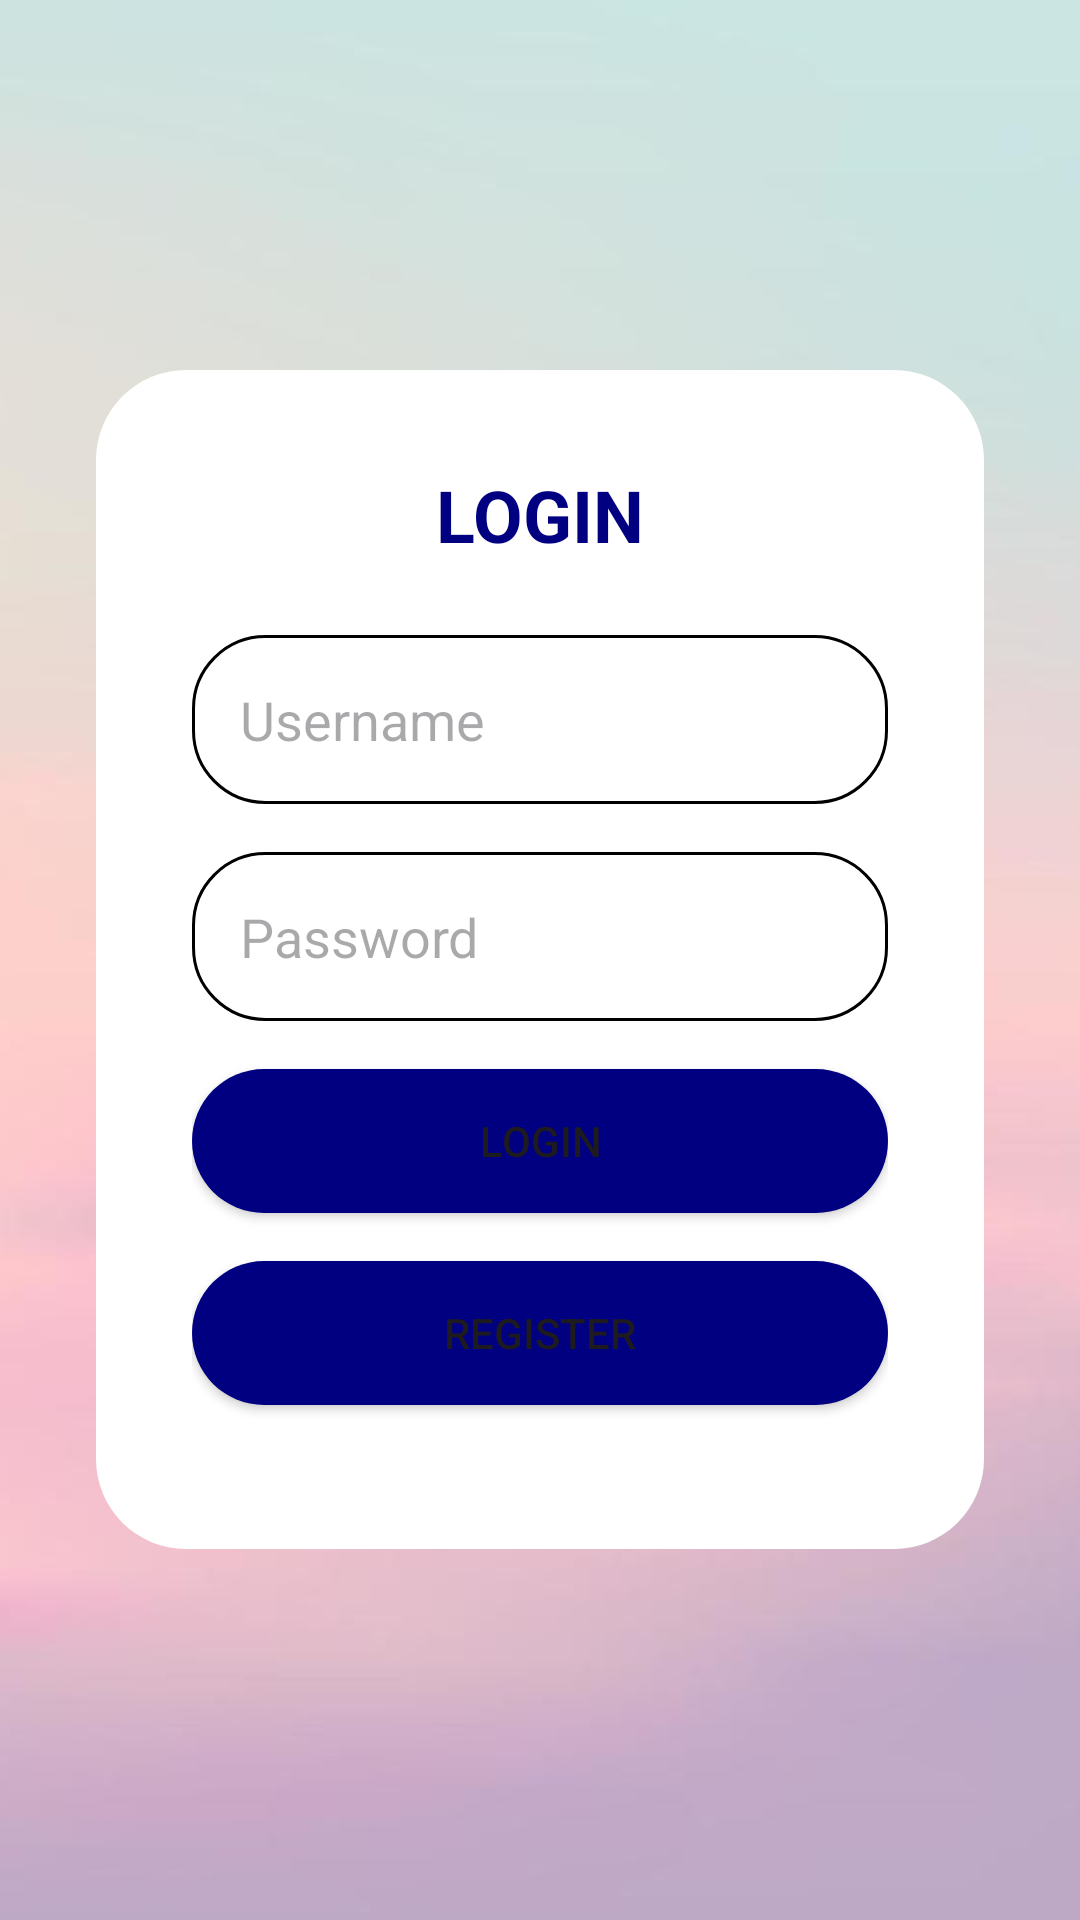

This screen was rendered from an Android layout file. Write that file and the resources it references.
<!-- AndroidManifest.xml: application theme Theme.DataBarang -->
<!-- res/layout/activity_login.xml -->
<FrameLayout xmlns:android="http://schemas.android.com/apk/res/android"
    android:layout_width="match_parent"
    android:layout_height="match_parent">

    
    <ImageView
        android:layout_width="match_parent"
        android:layout_height="match_parent"
        android:src="@drawable/login_bg"
        android:scaleType="centerCrop" />

    
    <LinearLayout
        android:layout_width="match_parent"
        android:layout_height="wrap_content"
        android:layout_gravity="center"
        android:layout_marginStart="32dp"
        android:layout_marginEnd="32dp"
        android:background="@drawable/white_box"
        android:gravity="center"
        android:orientation="vertical"
        android:padding="32dp">

        
        <TextView
            android:layout_width="wrap_content"
            android:layout_height="wrap_content"
            android:text="LOGIN"
            android:textSize="24sp"
            android:textColor="#000080"
            android:textStyle="bold"
            android:layout_marginBottom="24dp"/>

        
        <EditText
            android:id="@+id/edtUsername"
            android:layout_width="match_parent"
            android:layout_height="wrap_content"
            android:layout_marginBottom="16dp"
            android:background="@drawable/edit_text_background"
            android:hint="Username"
            android:minHeight="48dp"
            android:padding="16dp" />

        
        <EditText
            android:id="@+id/edtPassword"
            android:layout_width="match_parent"
            android:layout_height="wrap_content"
            android:layout_marginBottom="16dp"
            android:background="@drawable/edit_text_background"
            android:hint="Password"
            android:inputType="textPassword"
            android:minHeight="48dp"
            android:padding="16dp" />

        
        <Button
            android:id="@+id/btnLogin"
            android:layout_width="match_parent"
            android:layout_height="wrap_content"
            android:layout_marginBottom="16dp"
            android:background="@drawable/button_background"
            android:backgroundTint="@null"
            android:gravity="center"
            android:text="Login" />

        
        <Button
            android:id="@+id/btnRegister"
            android:layout_width="match_parent"
            android:layout_height="wrap_content"
            android:layout_marginBottom="16dp"
            android:background="@drawable/button_background"
            android:backgroundTint="@null"
            android:gravity="center"
            android:text="Register" />

    </LinearLayout>

</FrameLayout>
<!-- resources referenced by this layout -->
<resources>
  <!-- drawable button_background (drawable) -->
  <shape xmlns:android="http://schemas.android.com/apk/res/android">
      <solid android:color="#000080"/> 
      <corners android:radius="24dp"/> 
  </shape>
  <!-- drawable edit_text_background (drawable) -->
  <shape xmlns:android="http://schemas.android.com/apk/res/android">
      <solid android:color="#FFFFFF"/> 
      <corners android:radius="24dp"/>
      <stroke android:width="5dp" android:color="#D1D1D1"/>
      <stroke android:color="#000000" android:width="1dp"/> 
  </shape>
  <!-- drawable login_bg: jpeg bitmap (drawable, 8448 bytes) -->
  <!-- drawable white_box (drawable) -->
  <shape xmlns:android="http://schemas.android.com/apk/res/android">
      <solid android:color="#FFFFFF"/> 
      <corners android:radius="30dp"/> 
  </shape>
  <style name="Theme.DataBarang" parent="Base.Theme.DataBarang" />
  <style name="Base.Theme.DataBarang" parent="Theme.Material3.DayNight.NoActionBar">
          
          
      </style>
</resources>
